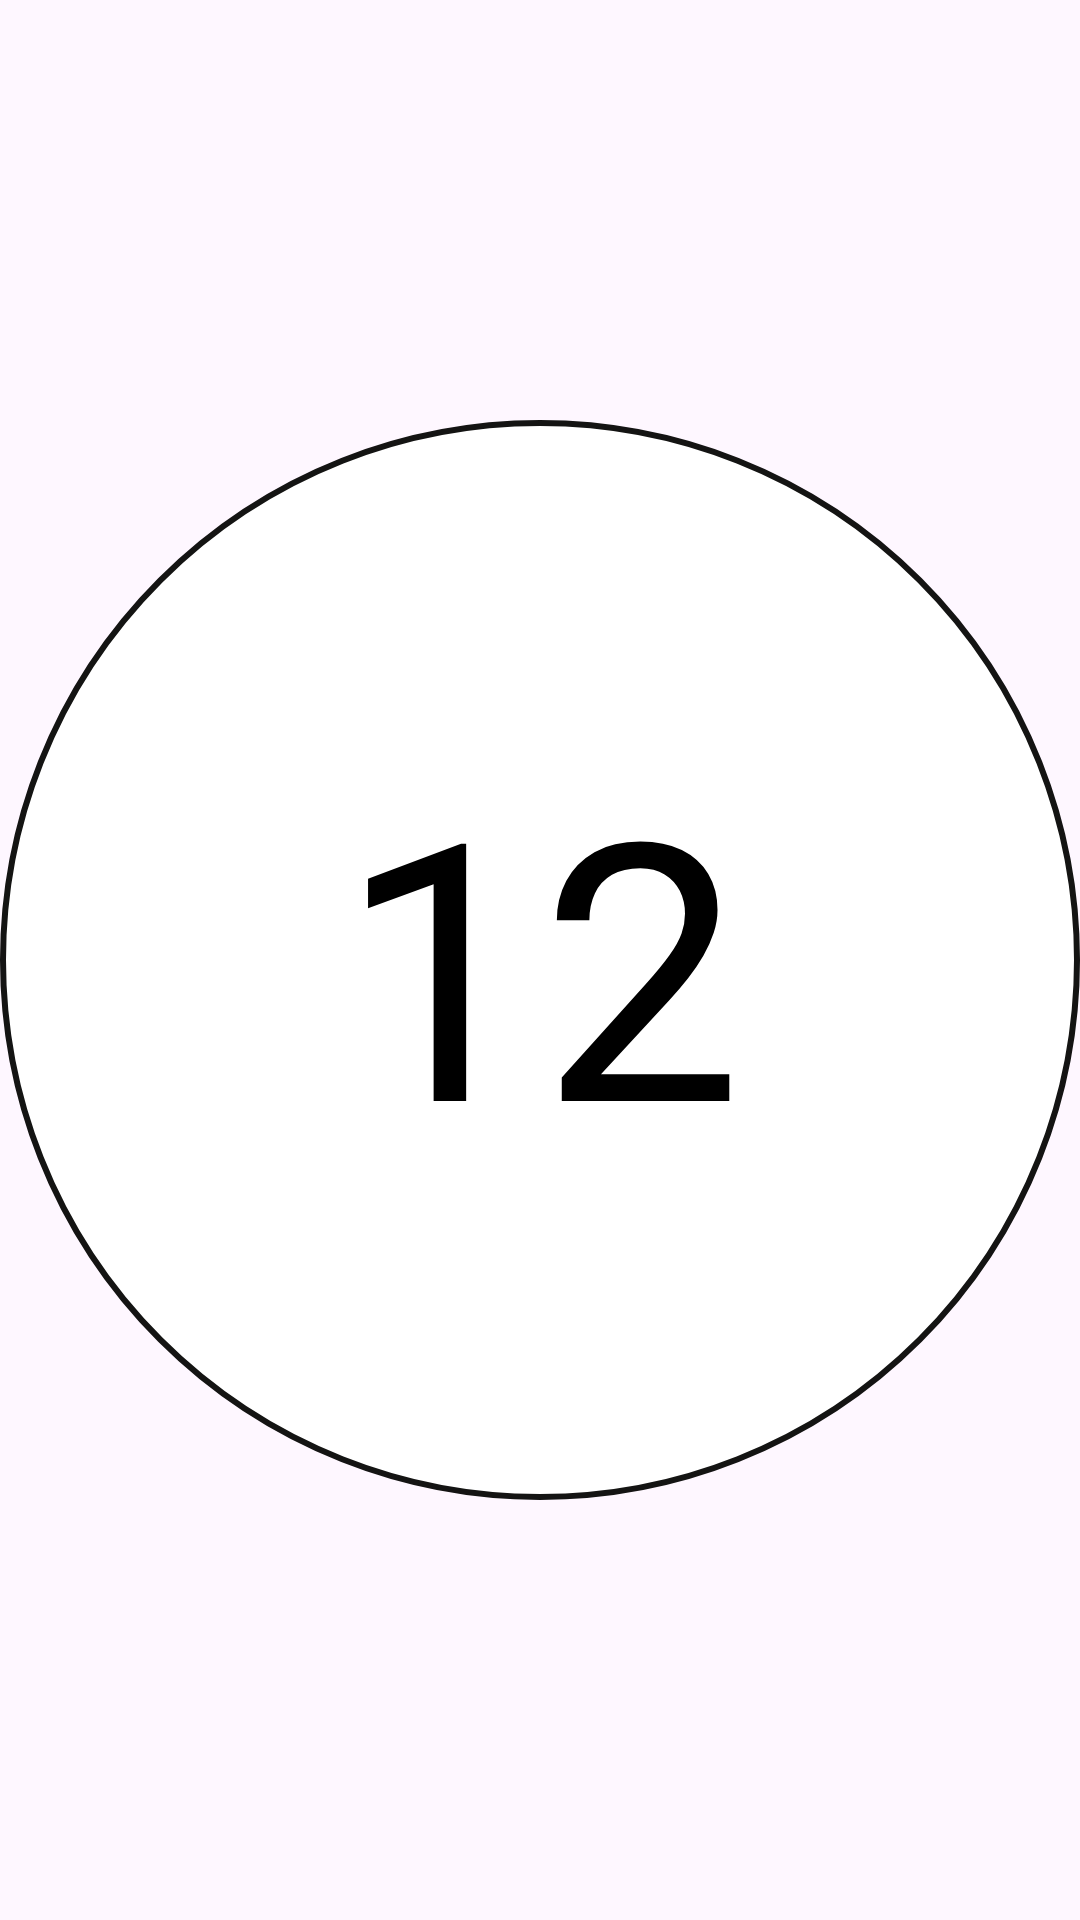

This screen was rendered from an Android layout file. Write that file and the resources it references.
<!-- AndroidManifest.xml: application theme Theme.HouseholdAccountBook -->
<!-- res/layout/custom_view_calendar_item.xml -->
<?xml version="1.0" encoding="utf-8"?>
<androidx.constraintlayout.widget.ConstraintLayout xmlns:android="http://schemas.android.com/apk/res/android"
    xmlns:app="http://schemas.android.com/apk/res-auto"
    android:layout_width="match_parent"
    android:layout_height="wrap_content"
    android:layout_gravity="center_vertical|center_horizontal"
    app:layout_constraintDimensionRatio="1:1">
    <View
        android:layout_width="match_parent"
        android:layout_height="0dp"
        app:layout_constraintTop_toTopOf="parent"
        app:layout_constraintStart_toStartOf="parent"
        app:layout_constraintEnd_toEndOf="parent"
        app:layout_constraintBottom_toBottomOf="parent"
        app:layout_constraintWidth_percent="0.5"
        app:layout_constraintDimensionRatio="1:1" />
    <View
        android:id="@+id/back_color_dot"
        android:layout_width="0dp"
        android:layout_height="0dp"
        android:background="@drawable/circle_dot"
        app:layout_constraintTop_toTopOf="parent"
        app:layout_constraintStart_toStartOf="parent"
        app:layout_constraintEnd_toEndOf="parent"
        app:layout_constraintBottom_toBottomOf="parent"
        app:layout_constraintDimensionRatio="1:1"/>
    <TextView
        android:id="@+id/day_num_text"
        android:layout_width="0dp"
        android:layout_height="0dp"
        android:textColor="#000000"
        app:layout_constraintHeight_percent="0.45"
        app:layout_constraintWidth_percent="0.45"
        app:layout_constraintTop_toTopOf="parent"
        app:layout_constraintStart_toStartOf="parent"
        app:layout_constraintEnd_toEndOf="parent"
        app:layout_constraintBottom_toBottomOf="parent"
        android:gravity="center"
        android:maxLines="1"
        app:autoSizeTextType="uniform"
        app:autoSizeMinTextSize="8sp"
        app:autoSizeMaxTextSize="120sp"
        app:autoSizeStepGranularity="1sp"

        android:text="12" />
</androidx.constraintlayout.widget.ConstraintLayout>
<!-- resources referenced by this layout -->
<resources>
  <!-- drawable circle_dot (drawable) -->
  <?xml version="1.0" encoding="utf-8"?>
  <shape
      xmlns:android="http://schemas.android.com/apk/res/android"
      android:shape="oval">
      <size android:width="24dp" android:height="24dp"/>
      <stroke android:width="2dp" android:color="@color/base_background" />
      <solid android:color="#FFFFFF"/>
  
  </shape>
  <style name="Theme.HouseholdAccountBook" parent="Base.Theme.HouseholdAccountBook" />
  <color name="base_background">#141413</color>
  <style name="Base.Theme.HouseholdAccountBook" parent="Theme.Material3.DayNight.NoActionBar">
          
          
          <item name="bottomNavigationStyle" />
      </style>
</resources>
